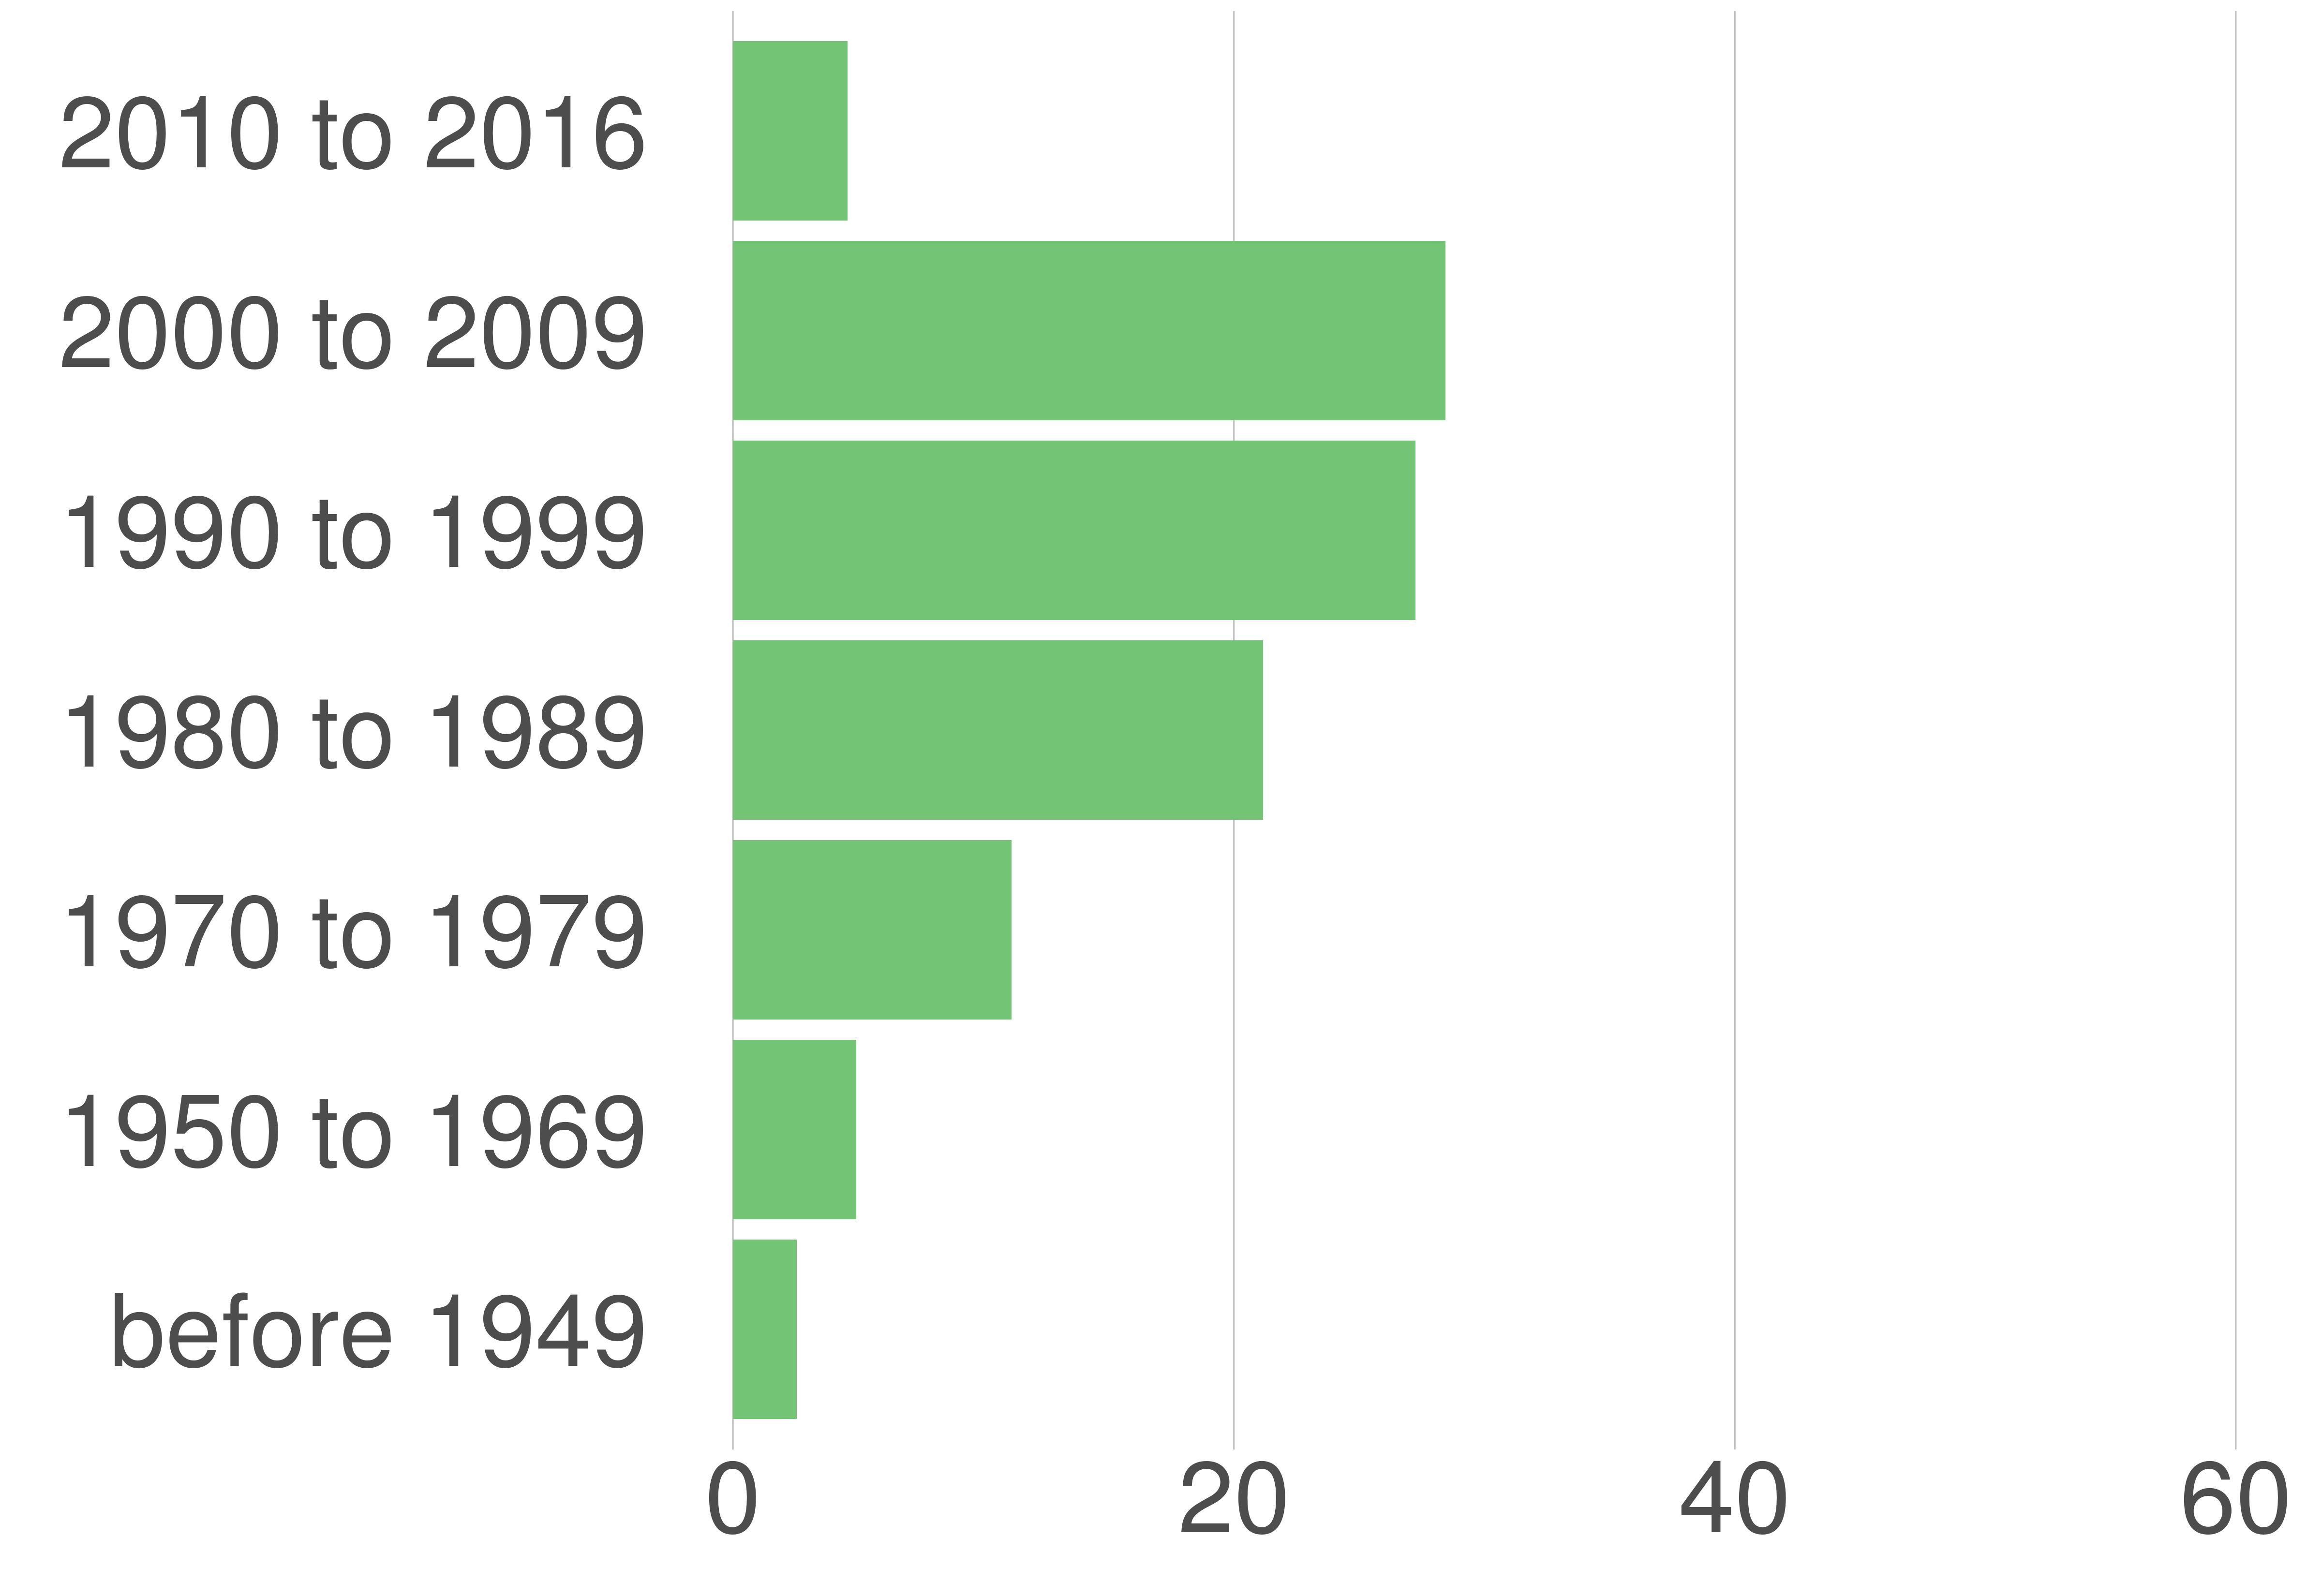

Data behind this chart, as committed beside it:
STATE_FIPS, value, county_code, variable, value, value_prop
51, Spotsylvania County, 177, 2000 to 2009, 13258, 28.45
51, Spotsylvania County, 177, 1990 to 1999, 12694, 27.24
51, Spotsylvania County, 177, 1980 to 1989, 9859, 21.16
51, Spotsylvania County, 177, 1970 to 1979, 5179, 11.12
51, Spotsylvania County, 177, 2010 to 2016, 2128, 4.57
51, Spotsylvania County, 177, before 1949, 1185, 2.54
51, Spotsylvania County, 177, 1950 to 1969, 2291, 4.92
